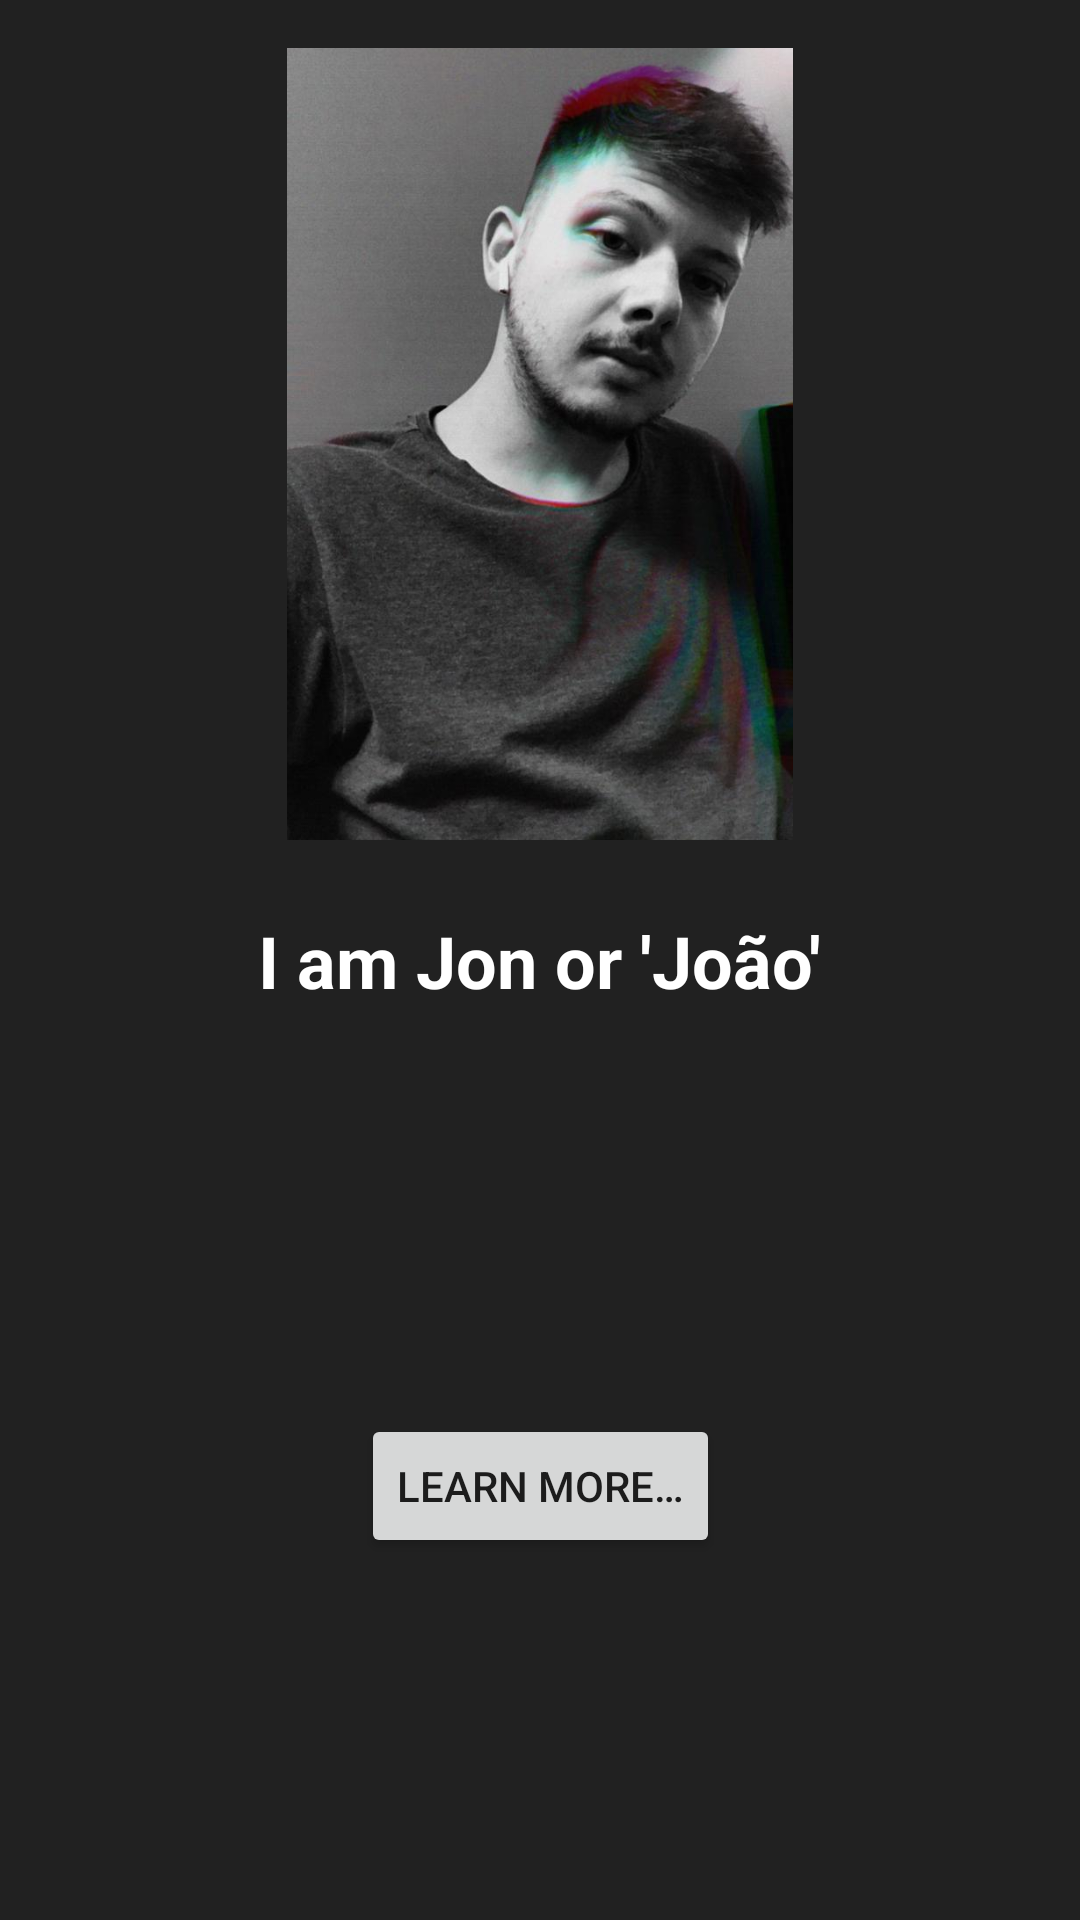

Layout XML and referenced resources for this Android screen:
<!-- AndroidManifest.xml: activity theme AppTheme -->
<!-- res/layout/activity_main.xml -->
<?xml version="1.0" encoding="utf-8"?>
<androidx.constraintlayout.widget.ConstraintLayout xmlns:android="http://schemas.android.com/apk/res/android"
    xmlns:app="http://schemas.android.com/apk/res-auto"
    xmlns:tools="http://schemas.android.com/tools"
    android:background="@color/colorPrimary"
    android:layout_width="match_parent"
    android:layout_height="match_parent"
    android:padding="16dp"
    tools:context=".MainActivity">

    <ImageView
        android:layout_width="match_parent"
        android:layout_height="300dp"
        android:layout_marginBottom="61dp"
        android:src="@drawable/jon"
        app:layout_constraintBottom_toTopOf="@+id/main_activity_iam"
        app:layout_constraintLeft_toLeftOf="parent"
        app:layout_constraintRight_toRightOf="parent"
        app:layout_constraintStart_toStartOf="parent"
        app:layout_constraintTop_toTopOf="parent">

    </ImageView>

    <TextView
        android:id="@+id/main_activity_iam"
        android:layout_width="wrap_content"
        android:layout_height="wrap_content"
        android:text="@string/iamjon"
        android:textColor="@color/colorOnPrimary"
        android:textSize="@dimen/title_text"
        android:textStyle="bold"
        app:layout_constraintBottom_toBottomOf="parent"
        app:layout_constraintLeft_toLeftOf="parent"
        app:layout_constraintRight_toRightOf="parent"
        app:layout_constraintTop_toTopOf="parent" />

    <Button
        android:id="@+id/bt_learn_more"
        android:layout_width="wrap_content"
        android:layout_height="wrap_content"
        android:text="@string/learn_more"
        android:layout_marginTop="30dp"
        app:layout_constraintBottom_toBottomOf="parent"
        app:layout_constraintEnd_toEndOf="parent"
        app:layout_constraintStart_toStartOf="parent"
        app:layout_constraintTop_toBottomOf="@+id/main_activity_iam">
    </Button>

</androidx.constraintlayout.widget.ConstraintLayout>
<!-- resources referenced by this layout -->
<resources>
  <color name="colorOnPrimary">@color/white</color>
  <color name="colorPrimary">@color/black</color>
  <dimen name="title_text">24sp</dimen>
  <!-- drawable jon: jpeg bitmap (drawable-v24, 53767 bytes) -->
  <string name="iamjon">I am Jon or \'João\'</string>
  <string name="learn_more">Learn more…</string>
  <style name="AppTheme" parent="Theme.AppCompat.Light.DarkActionBar">
          <item name="android:windowBackground">@color/colorPrimary</item>
      </style>
  <color name="white">#FFFFFFFF</color>
  <color name="black">#212121</color>
</resources>
